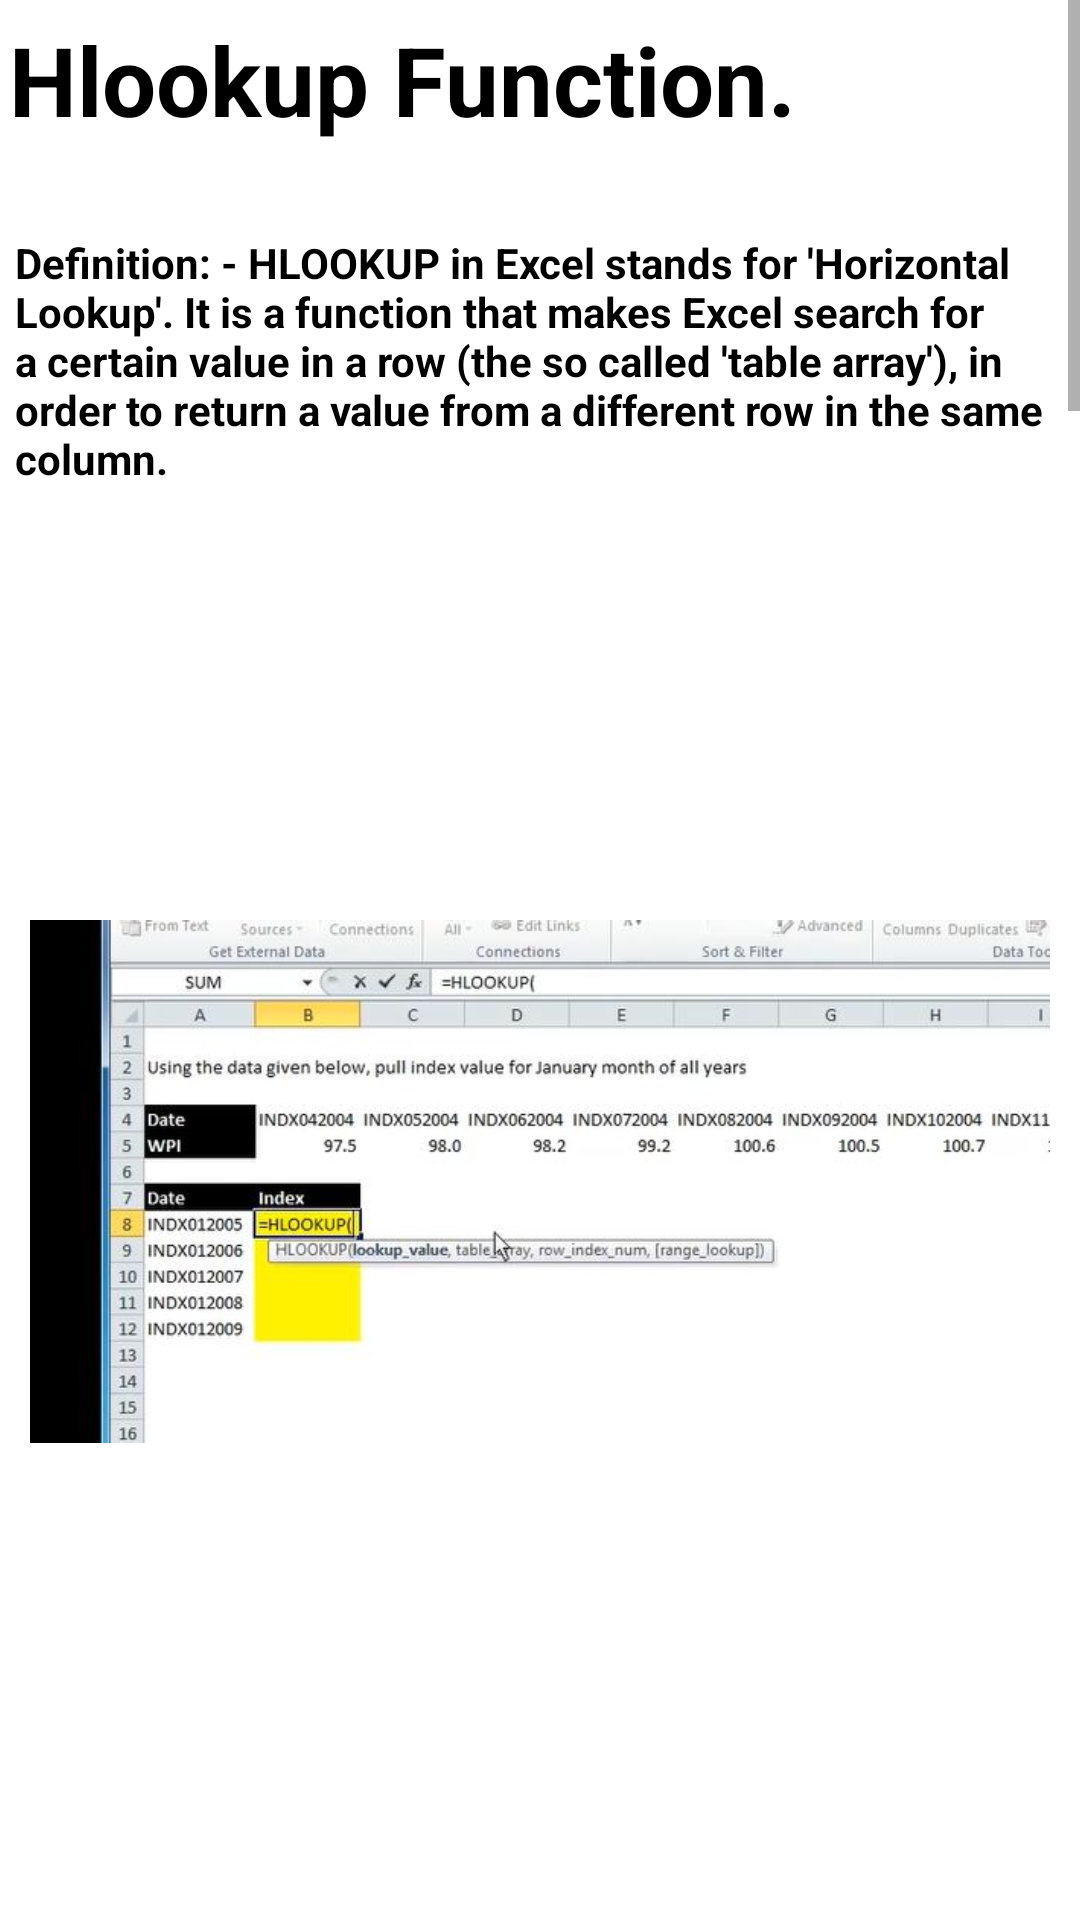

Layout XML and referenced resources for this Android screen:
<!-- AndroidManifest.xml: application theme Theme.ExcelGuide -->
<!-- res/layout/activity_main44.xml -->
<?xml version="1.0" encoding="utf-8"?>
<androidx.constraintlayout.widget.ConstraintLayout xmlns:android="http://schemas.android.com/apk/res/android"
    xmlns:app="http://schemas.android.com/apk/res-auto"
    xmlns:tools="http://schemas.android.com/tools"
    android:layout_width="match_parent"
    android:layout_height="match_parent"
    tools:context=".MainActivity47">
    <ScrollView
        android:layout_width="match_parent"
        android:layout_height="match_parent">
        <LinearLayout
            android:layout_width="match_parent"
            android:layout_height="match_parent"
            android:orientation="vertical">

            <TextView
                android:layout_width="match_parent"
                android:layout_height="wrap_content"
                android:text="Hlookup Function."
                android:textSize="32sp"
                android:layout_marginStart="3dp"
                android:layout_marginTop="5dp"
                android:layout_marginBottom="10dp"
                android:textStyle="bold"
                android:textColor="@color/black"/>
            <TextView
                android:layout_width="match_parent"
                android:layout_height="wrap_content"
                android:text="Definition: - HLOOKUP in Excel stands for &#39;Horizontal Lookup&#39;. It is a function that makes
Excel search for a certain value in a row (the so called &#39;table array&#39;), in order to return a
value from a different row in the same column."
                android:textSize="14sp"
                android:layout_marginStart="5dp"
                android:layout_marginTop="20dp"
                android:textStyle="bold"
                android:textColor="@color/black"/>

            <ImageView
                android:layout_width="match_parent"
                android:layout_height="wrap_content"
                android:src="@drawable/hlookup1"
                android:padding="10dp"
                android:layout_marginTop="50dp" />
            <ImageView
                android:layout_width="match_parent"
                android:layout_height="wrap_content"
                android:src="@drawable/hlookup2"
                android:padding="10dp"
                android:layout_marginTop="50dp" />
            <ImageView
                android:layout_width="match_parent"
                android:layout_height="wrap_content"
                android:src="@drawable/hlookup3"
                android:padding="10dp"
                android:layout_marginTop="50dp" />
            <ImageView
                android:layout_width="match_parent"
                android:layout_height="wrap_content"
                android:src="@drawable/hlookup4"
                android:padding="10dp"
                android:layout_marginTop="50dp" />
            <ImageView
                android:layout_width="match_parent"
                android:layout_height="wrap_content"
                android:src="@drawable/hlookup5"
                android:padding="10dp"
                android:layout_marginTop="50dp" />
            <ImageView
                android:layout_width="match_parent"
                android:layout_height="wrap_content"
                android:src="@drawable/resulthlookup"
                android:padding="10dp"
                android:layout_marginTop="50dp" />


            <TextView
                android:layout_width="match_parent"
                android:layout_height="wrap_content"
                android:text="Tip:-\n
1.Press “enter” to execute command. \n
2.Use “,” to give another value
3.Between “ “ text can be entered\n
4.Select cell in brackets which you want to change\n
5.“ctrl” + “c” will copy the cell\n
6.“ctrl” + “right click” will select multiple cells\n
7.“ctrl” + “v” will paste the data/command/formula/logic\n
8.If exact match will not found then it will take largest cell’s data nearest to it\n
9.If you are typing a formula and you get an exact suggestion so clicking “tab” will take than
suggestion into cell"
                android:textSize="14sp"
                android:layout_marginStart="10dp"
                android:layout_marginTop="20dp"
                android:textStyle="bold"
                android:textColor="@color/black"
                android:layout_marginBottom="10dp"/>


        </LinearLayout>
    </ScrollView>

</androidx.constraintlayout.widget.ConstraintLayout>
<!-- resources referenced by this layout -->
<resources>
  <color name="black">#FF000000</color>
  <!-- drawable hlookup1: jpg bitmap (drawable, 40368 bytes) -->
  <!-- drawable hlookup2: jpg bitmap (drawable, 41369 bytes) -->
  <!-- drawable hlookup3: jpg bitmap (drawable, 45127 bytes) -->
  <!-- drawable hlookup4: jpg bitmap (drawable, 42153 bytes) -->
  <!-- drawable hlookup5: jpg bitmap (drawable, 46450 bytes) -->
  <!-- drawable resulthlookup: jpg bitmap (drawable, 32229 bytes) -->
  <style name="Theme.ExcelGuide" parent="Theme.MaterialComponents.DayNight.DarkActionBar">
          
          <item name="colorPrimary">@color/purple_500</item>
          <item name="colorPrimaryVariant">@color/purple_700</item>
          <item name="colorOnPrimary">@color/white</item>
          
          <item name="colorSecondary">@color/teal_200</item>
          <item name="colorSecondaryVariant">@color/teal_700</item>
          <item name="colorOnSecondary">@color/black</item>
          
          <item name="android:statusBarColor" tools:targetApi="l">?attr/colorPrimaryVariant</item>
          
          <item name="android:layout_width">match_parent</item>
          <item name="android:layout_height">match_parent</item>
  
  
      </style>
  <color name="purple_500">#2AAA8A</color>
  <color name="purple_700">#00A36C</color>
  <color name="white">#FFFFFFFF</color>
  <color name="teal_200">#FF03DAC5</color>
  <color name="teal_700">#FF018786</color>
</resources>
